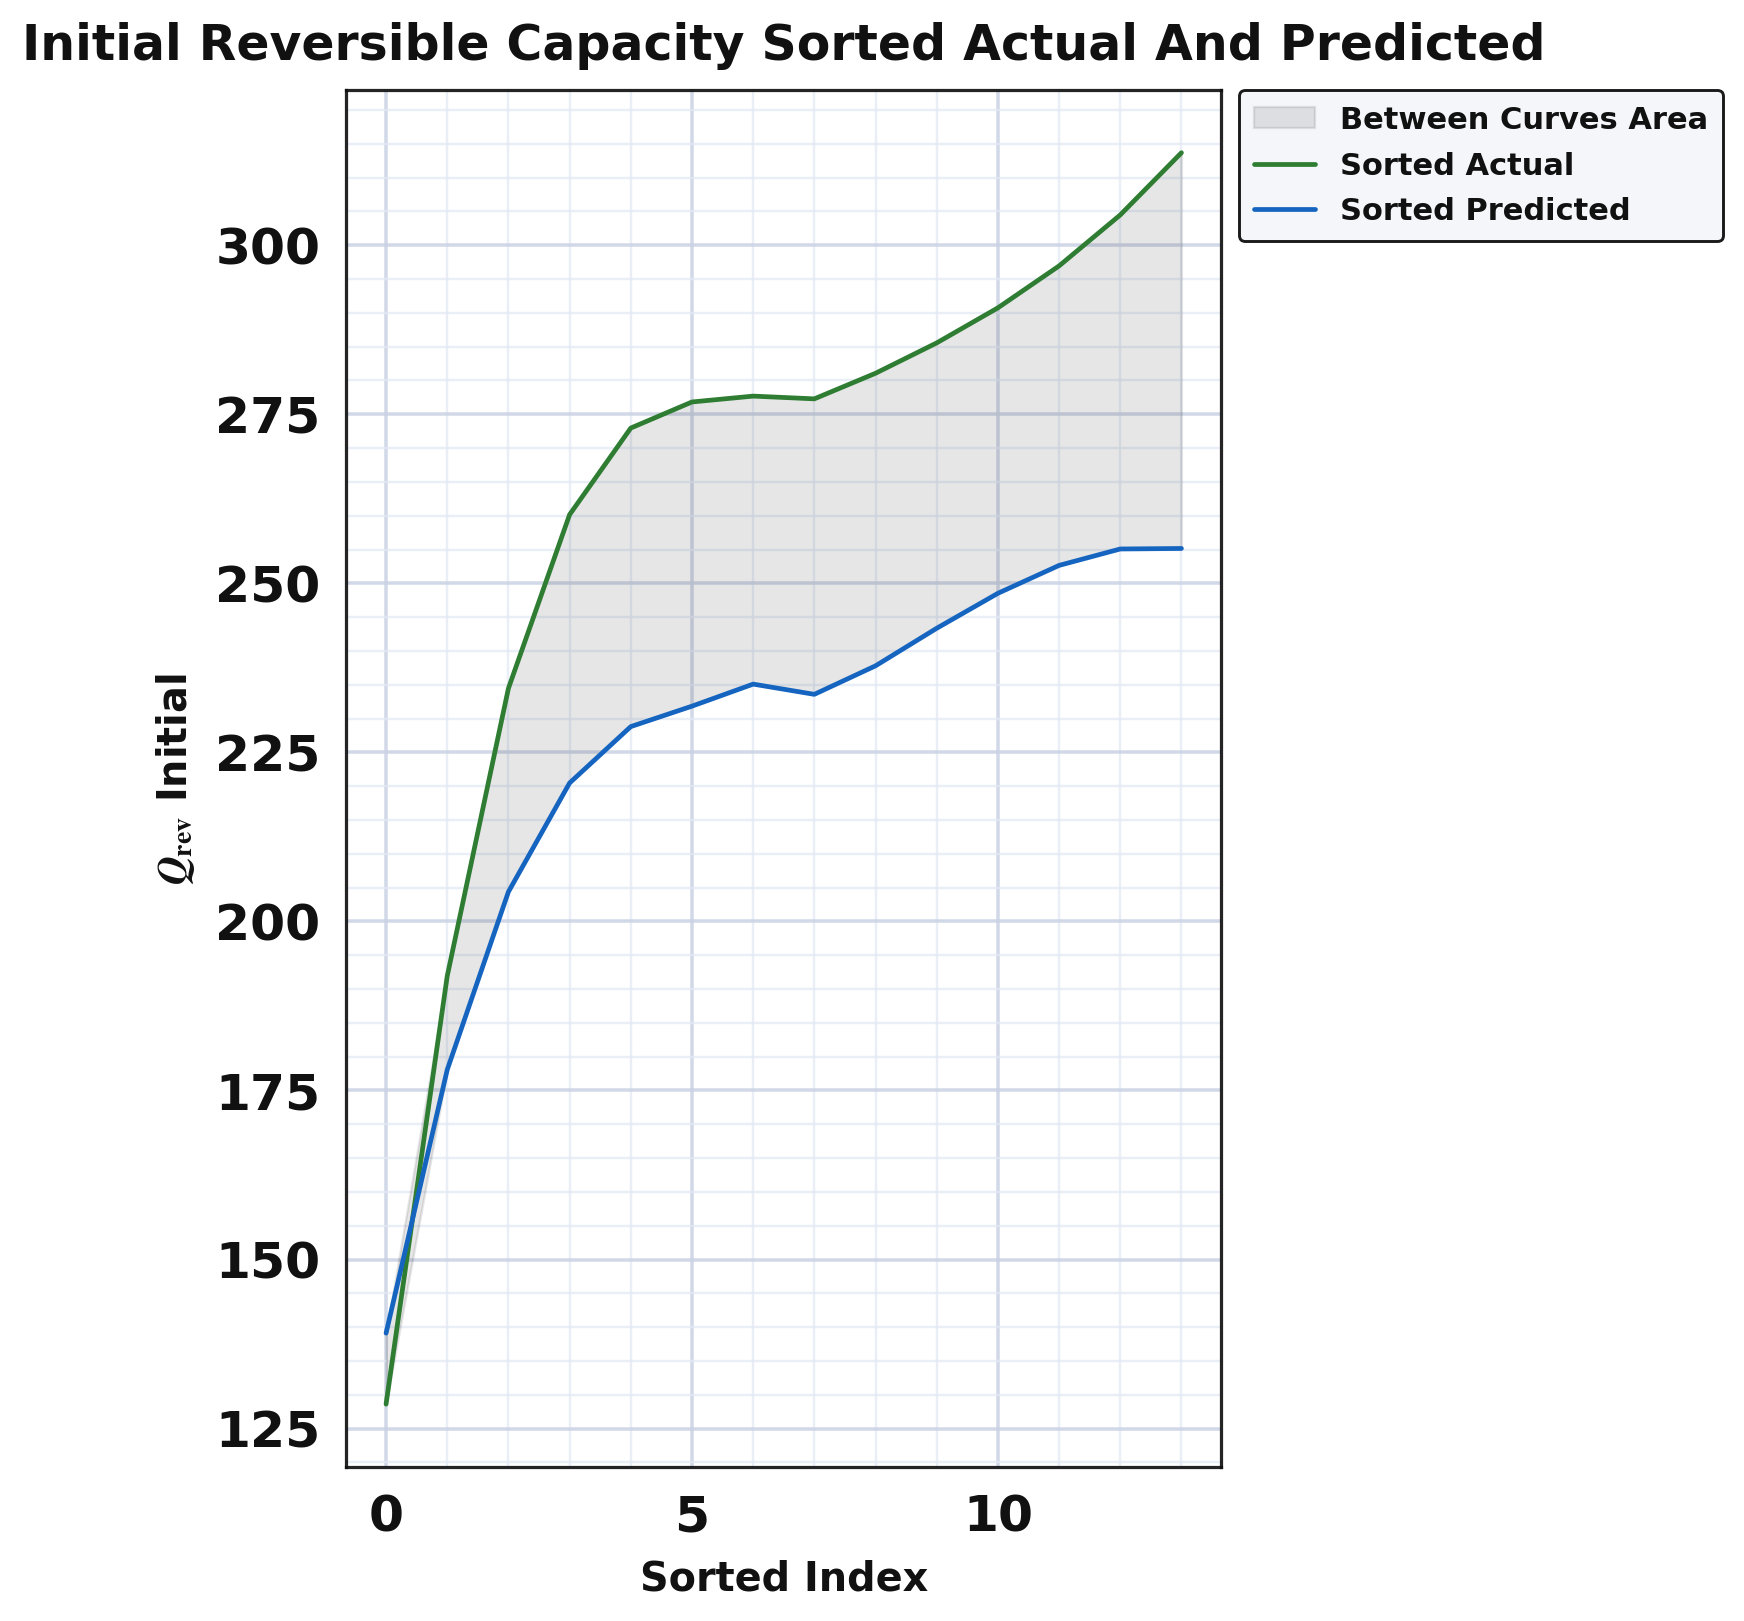

The table this chart was drawn from, first rows:
series, sorted_index, sorted_actual, sorted_predicted, smoothed_actual, smoothed_predicted, between_curves_lo, between_curves_hi
sorted_curves, 0.0, 123.4, 144.3, 128.6, 139.1, 128.6, 139.1
sorted_curves, 1.0, 187.8, 158.7, 191.9, 178.1, 178.1, 191.9
sorted_curves, 2.0, 258.0, 221, 234.5, 204.4, 204.4, 234.5
sorted_curves, 3.0, 260.0, 226.4, 260.2, 220.5, 220.5, 260.2
sorted_curves, 4.0, 260.9, 226.4, 273, 228.8, 228.8, 273
sorted_curves, 5.0, 269.0, 226.4, 276.8, 231.8, 231.8, 276.8
sorted_curves, 6.0, 270.0, 226.4, 277.7, 235.1, 235.1, 277.7
sorted_curves, 7.0, 277.0, 231.2, 277.3, 233.6, 233.6, 277.3
sorted_curves, 8.0, 285.0, 237.7, 281.1, 237.8, 237.8, 281.1
sorted_curves, 9.0, 286.0, 246.4, 285.6, 243.4, 243.4, 285.6
sorted_curves, 10.0, 293.0, 247.8, 290.7, 248.5, 248.5, 290.7
sorted_curves, 11.0, 296.0, 251.5, 296.9, 252.6, 252.6, 296.9
sorted_curves, 12.0, 297.3, 255.2, 304.5, 255.1, 255.1, 304.5
sorted_curves, 13.0, 318.1, 255.4, 313.7, 255.2, 255.2, 313.7
